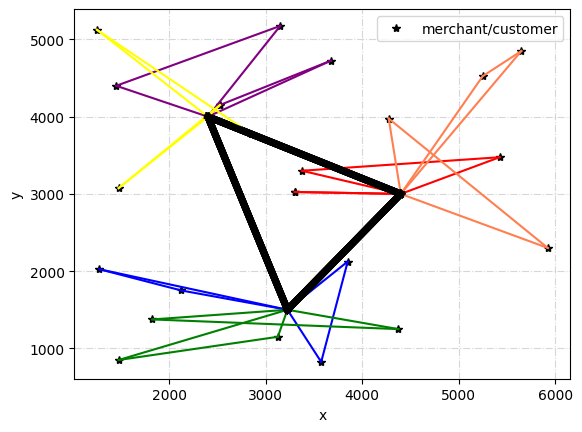

Recreate this plot in Python.
import math
import numpy as np
import random
import matplotlib.pyplot as plt
import matplotlib as mpl

#n is the number of order
n=12
#m is the number of food delivery man
m=6
center_num=3
m_p=m//center_num
#t is the crossover point
t=m//2
T_init=1000
T_min=0.1
alpha=0.9
loop_times=1000
v=500/3
vs=2000/3
t_pre=10
"""
center=[[1612.5,750.0],[2200,1500],[1200,2000]]
"""
center=[[3225.0, 1500.0], [4400, 3000], [2400, 4000]]

t_delay=20

#pc is the position of customers,pm is the position of merchants
pc=[0]*n
pm=[0]*n
order=[0]*m*2

#test data
limit=[10,10,10,20,20,20,30,30,30,40,50,50]
limit_max=[30,40,40,35,35,35,50,50,60,60,70,70]
"""
pm=[[725.0,2200.0],[1575.0,2587.5],[1062.5,875.0],[1650.0,1512.5],[637.5,1012.5],[1425.0,1887.5],[1650.0,1512.5],[2962.5,1150.0],[625.0,2562.5],[2137.5,1987.5],[2187.5,625.0],[912.5,687.5]]
pc=[[1925.0,1062.5],[1787.5,412.5],[737.5,425.0],[1837.5,2362.5],[1262.5,2075.5],[1687.5,1650.0],[737.5,1537.5],[1562.5,575.0],[1262.5,2075.0],[2712.5,1737.5],[2825.0,2425.0],[2625.0,2262.5]]
"""
pm=[[1450.0,4400.0],[3150.0,5175.0],[2125.0,1750.0],[3300.0,3025.0],[1275.0,2025.0],[2850.0,3775.0],[3300.0,3025.0],[5925.0,2300.0],[1250.0,5125.0],[4275.0,3975.0],[4375.0,1250.0],[1825.0,1375.0]]
pc=[[3850.0,2125.0],[3575.0,825.0],[1475.0,850.0],[3675.0,4725.0],[2525.0,4151.0],[3375.0,3300.0],[1475.0,3075.0],[3125.0,1150.0],[2525.0,4150.0],[5425.0,3475.0],[5650.0,4850.0],[5250.0,4525.0]]

#calculate the order belongs to which station
cenm=[0]*center_num
cenc=[0]*center_num
for i in range(3):
    cenm[i]=[]
    cenc[i]=[]
    

ordsta=[0]*n#order belongs to which center

def distance(a,b):
    e=abs(a[0]-b[0])+abs(a[1]-b[1])
    return e


for i in range(n):
    ordsta[i]=[0]*2
    am=distance(pm[i],center[0])
    bm=distance(pm[i],center[1])
    cm=distance(pm[i],center[2])
    ac=distance(pc[i],center[0])
    bc=distance(pc[i],center[1])
    cc=distance(pc[i],center[2])
    
    if((am<=bm)and(am<=cm)):
        cenm[0].append(i)
        ordsta[i][0]=0
    elif((bm<=am)and(bm<=cm)):
        cenm[1].append(i)
        ordsta[i][0]=1
    else:
        cenm[2].append(i)
        ordsta[i][0]=2
    
    if((ac<=bc)and(ac<=cc)):
        cenc[0].append(i)
        ordsta[i][1]=0
    elif((bc<=ac)and(bc<=cc)):
        cenc[1].append(i)
        ordsta[i][1]=1
    else:
        cenc[2].append(i)
        ordsta[i][1]=2


subt=[0]*n
for i in range(n):
    if ordsta[i][0]==ordsta[i][1]:
        subt[i]=0
    elif (((ordsta[i][0]==1) and (ordsta[i][1]==2))or((ordsta[i][0]==2)and(ordsta[i][1]==1))):
        subt[i]=math.sqrt((center[0][0]-center[1][0])**2+(center[0][1]-center[1][1])**2)/vs
    elif (((ordsta[i][0]==1) and (ordsta[i][1]==3))or((ordsta[i][0]==3)and(ordsta[i][1]==1))):
        subt[i]=math.sqrt((center[0][0]-center[2][0])**2+(center[0][1]-center[2][1])**2)/vs
    else:
        subt[i]=math.sqrt((center[2][0]-center[1][0])**2+(center[2][1]-center[1][1])**2)/vs
 


def mutation(a):
    length=len(a)
    b=[0]*length
    a_new=[0]*length
    for i in range(length):
        b[i]=a[i]
    random.shuffle(a)
    for i in range(length):
        a_new[i]=a[i]
        a[i]=b[i]
    return a_new
 

                    
def crossover(a,b):
    c=[0]*t
    for i in range(t):
        c[i]=a[i]
        a[i]=b[i]
        b[i]=c[i]
        

#time satisfaction
def satisfaction(li,Li,t):
    if t <=li:
        c=1
    elif li<t<=Li:
        c=(Li-t)/(Li-li)
    else:
        c=0
    return c


#fitness function
def fitness(center,limit,limit_max,order):
    sum=0
    distm=[0]*m
    timem=[0]*center_num
    distc=[0]*n
    ordert=[0]*n
    for i in range(m):
        length=n//m
        distm[i]=[0]*(length+1)
        distm[i][0]=distance(center[i//m_p],pm[order[i][0]])
        distm[i][length]=distance(pm[order[i][length-1]],center[i//m_p])
        distc[i]=[0]*(length+1)
        distc[i][0]=distance(center[i//m_p],pc[order[i][0]])
        distc[i][length]=distance(pc[order[i][length-1]],center[i//m_p])
        for j in range(1,length):
            distm[i][j]=distance(pm[order[i][j-1]],pm[order[i][j]])
            distc[i][j]=distance(pc[order[i][j-1]],pc[order[i][j]])
        t=[0]*n
        for j in range(length+1):
            t[i]=t[i]+distm[i][j]/v+distc[i][j]/(2*v)
            
    for i in range(center_num):
        timem[i]=max(t[i*m_p],t[i*m_p+1])
    
    for i in range(n):
        ordert[i]=subt[i]+timem[int(ordsta[i][0])]+t_delay+t_pre
 
        
    for i in range(n):
        sum=sum+satisfaction(limit[i],limit_max[i],ordert[i])

    return sum,ordert
        
 

    
        
                  
#initialization        
p=n//m
q=n%m
a=[0]*n
for i in range(n):
    a[i]=i
random.shuffle(a)

for i in range(2*m):
    order[i]=[0]*p
for i in range(m):
    for j in range(p):
        order[i][j]=cenm[i//m_p][(i%m_p)*p+j]
        order[i+m][j]=cenc[i//m_p][(i%m_p)*p+j]


   

#main program
T=T_init
fit_best_list=list()
fit_list=list()
fit_new_list=list()
ordert=[0]*n
ordert_best=[0]*n
order_best=order
fit_best,ordert_best=fitness(center,limit,limit_max,order_best)
fit_list.append(fit_best)
cenm_new=[0]*center_num
cenc_new=[0]*center_num
for i in range(center_num):
    cenm_new[i]=[]
    cenc_new[i]=[]
order_new=[0]*2*m
for i in range(2*m):
    order_new[i]=[0]*p


while T>T_min:
    times=0
    while(times<loop_times):
        fit,ordert=fitness(center,limit,limit_max,order)
        order_new=[0]*2*m
        for i in range(2*m):
            order_new[i]=[0]*p

        for i in range(center_num):
            temp=random.random()
            if temp>0.2:
                cenm_new[i]=mutation(cenm[i])
                cenc_new[i]=mutation(cenc[i])
            else:
                cenm_new[i]=cenm[i]
                cenc_new[i]=cenc[i]
                
        for i in range(m):
            for j in range(p):
                order_new[i][j]=cenm_new[i//m_p][(i%m_p)*p+j]
                order_new[i+m][j]=cenc_new[i//m_p][(i%m_p)*p+j]
                         
            
        fit_new,ordert_new=fitness(center,limit,limit_max,order_new)
        fit_list.append(fit)
        fit_new_list.append(fit_new)
        fit_best_list.append(fit_best)
        if fit_new>fit:
            order=order_new
            fit=fit_new
            if(fit_new>fit_best):
                order_best=order_new
                ordert_best=ordert_new
                fit_best=fit_new
                fit_list.append(fit_best)
                
        else:
            if random.random() < math.exp((fit_new -fit) / T):
                order=order_new
                fit=fit_new

        times=times+1
    T*=alpha
    #print("tempeture=",T)


print(order_best,fit_best)


#visualization
x=[0]*(2*n+3)
y=[0]*(2*n+3)
x[2*n]=center[0][0]
y[2*n]=center[0][1]
x[2*n+1]=center[1][0]
y[2*n+1]=center[1][1]
x[2*n+2]=center[2][0]
y[2*n+2]=center[2][1]

for i in range(n):
    x[i]=pm[i][0]
    y[i]=pm[i][1]
for i in range(n,2*n):
    x[i]=pc[i-n][0]
    y[i]=pc[i-n][1]
    

mpl.rcParams['font.family'] = 'sans-serif'
mpl.rcParams['font.sans-serif'] = 'NSimSun,Times New Roman'
 
plt.plot(x, y, '*', label='merchant/customer', color='black')
plt.grid(alpha=0.5,linestyle='-.')
plt.xlabel('x')
plt.ylabel('y')



col=['blue','green','red','coral','purple','yellow']

for i in range(m):


    plt.plot([x[2*n+i//m_p],x[order_best[i][0]]],[y[2*n+i//m_p],y[order_best[i][0]]],color=col[i])
    plt.plot([x[2*n+i//m_p],x[order_best[i][p-1]]],[y[2*n+i//m_p],y[order_best[i][p-1]]],color=col[i])
 
    for j in range(p-1):
        plt.plot([x[order_best[i][j]],x[order_best[i][j+1]]],[y[order_best[i][j]],y[order_best[i][j+1]]],color=col[i]) 

    plt.plot([x[2*n+i//m_p],x[order_best[i+m][0]+n]],[y[2*n+i//m_p],y[order_best[i+m][0]+n]],color=col[i])
    plt.plot([x[2*n+i//m_p],x[order_best[i+m][p-1]+n]],[y[2*n+i//m_p],y[order_best[i+m][p-1]+n]],color=col[i])
    for j in range(p-1):
        plt.plot([x[order_best[i+m][j]+n],x[order_best[i+m][j+1]+n]],[y[order_best[i+m][j]+n],y[order_best[i+m][j+1]+n]],color=col[i]) 
    plt.plot([x[2*n],x[2*n+1]],[y[2*n],y[2*n+1]],color='black',linewidth=5)
    plt.plot([x[2*n],x[2*n+2]],[y[2*n],y[2*n+2]],color='black',linewidth=5)
    plt.plot([x[2*n+2],x[2*n+1]],[y[2*n+2],y[2*n+1]],color='black',linewidth=5)
        
plt.legend()
plt.show()

# show the time
print(np.mean(ordert_best))
